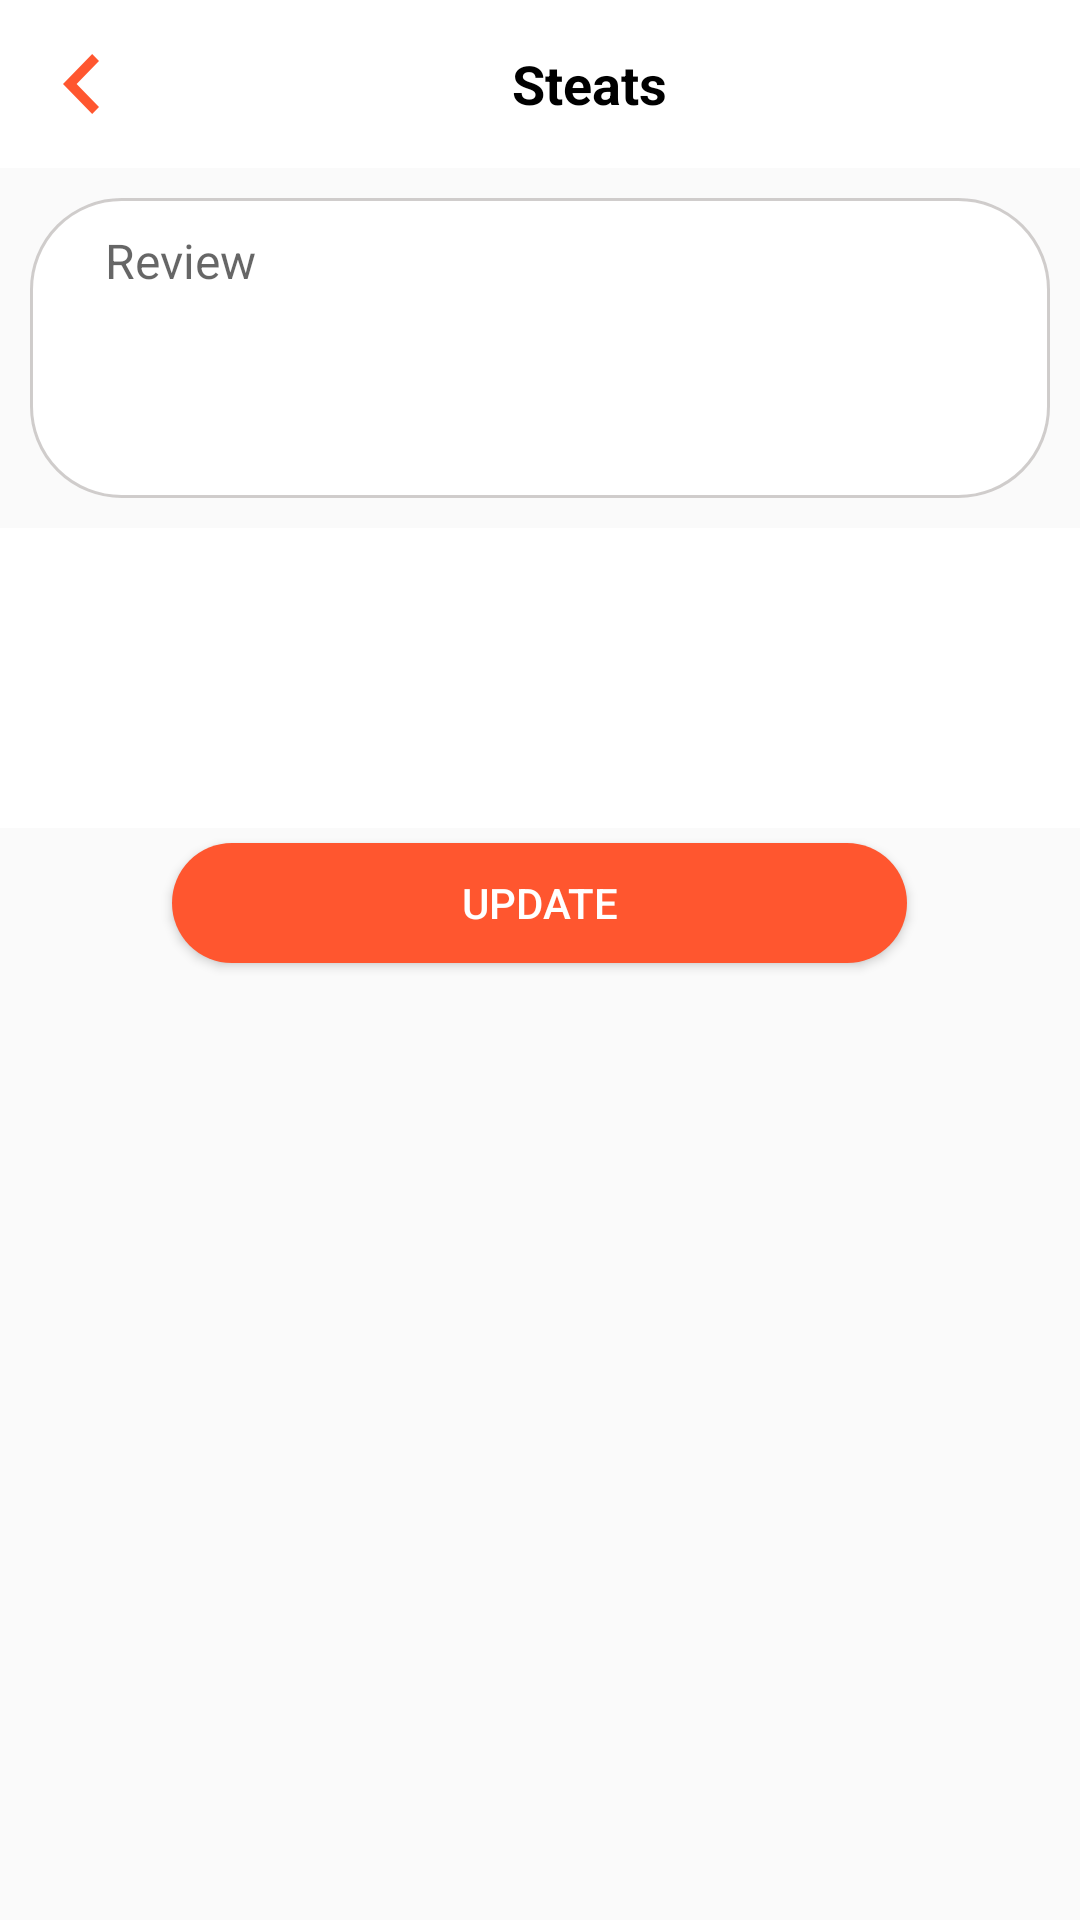

Write the Android layout XML for this screen, with the resource values it uses.
<!-- AndroidManifest.xml: application theme AppTheme.NoActionBar -->
<!-- res/layout/add_review.xml -->
<?xml version="1.0" encoding="utf-8"?>
<LinearLayout xmlns:android="http://schemas.android.com/apk/res/android"
    android:orientation="vertical" android:layout_width="match_parent"
    android:layout_height="match_parent">
    <include
        android:id="@+id/toolbar"
        layout="@layout/toolbar" />
    <android.support.v7.widget.RecyclerView
        android:layout_width="match_parent"
        android:layout_height="wrap_content">


    </android.support.v7.widget.RecyclerView>


    <EditText
        android:id="@+id/review"

        android:layout_width="match_parent"
        android:layout_height="100dp"
        android:hint="Review"
        android:paddingLeft="25dp"
        android:textSize="16dp"
        android:paddingTop="10dp"
        android:layout_margin="10dp"
        android:gravity="top"
        android:textColor="#44413A"
        android:background="@drawable/signup_input"
        />



    <android.support.v7.widget.RecyclerView
        xmlns:android="http://schemas.android.com/apk/res/android"
        android:background="#FFFFFF"
        android:id="@+id/recyclerView"
        android:layout_width="match_parent"
        android:layout_height="100dp"/>



    <Button
        android:id="@+id/login"
        android:layout_width="wrap_content"
        android:layout_height="40dp"
        android:ems="15"
        android:layout_marginTop="5dp"
        android:gravity="center"
        android:layout_gravity="center"
        android:text="Update"
        android:textColor="@android:color/white"
        android:background="@drawable/button_bg"
        />

</LinearLayout>
<!-- res/layout/toolbar.xml (included above) -->
<?xml version="1.0" encoding="utf-8"?>
<android.support.v7.widget.Toolbar
    android:id="@+id/toolbar"
    android:layout_width="match_parent"
    android:layout_height="?attr/actionBarSize"
    android:minHeight="?attr/actionBarSize"
    android:background="@android:color/white"
    local:theme="@style/ThemeOverlay.AppCompat.Dark.ActionBar"
    local:popupTheme="@style/ThemeOverlay.AppCompat.Light"
    xmlns:android="http://schemas.android.com/apk/res/android"
    xmlns:local="http://schemas.android.com/apk/res-auto">


    <ImageView
        android:id="@+id/back"
        android:layout_width="wrap_content"
        android:layout_height="wrap_content"
        android:paddingLeft="5dp"
        android:src="@mipmap/back"
        />

    <TextView
        android:id="@+id/title"
        android:layout_width="match_parent"
        android:layout_height="wrap_content"
        android:singleLine="true"
        android:gravity="center"
        android:text="Steats"
        android:textAppearance="@android:style/TextAppearance.Medium"
        android:textColor="@android:color/black"
        android:textStyle="bold"
        />







</android.support.v7.widget.Toolbar>
<!-- resources referenced by this layout -->
<resources>
  <!-- drawable button_bg (drawable) -->
  <?xml version="1.0" encoding="utf-8"?>
  <shape xmlns:android="http://schemas.android.com/apk/res/android"  android:shape="rectangle">
      <solid
          android:color="#FF562F"
          />
      <corners
          android:radius="30dp" />
      <padding
          android:left="0dp"
          android:top="0dp"
          android:right="0dp"
          android:bottom="0dp" />
  </shape>
  <!-- drawable signup_input (drawable) -->
  <?xml version="1.0" encoding="utf-8"?>
  <shape xmlns:android="http://schemas.android.com/apk/res/android"  android:shape="rectangle">
      <solid
          android:color="#FFFFFF"
          />
      <stroke
          android:color="#CCC5C1C0"
          android:width="1dp"
          />
      <corners
          android:radius="30dp" />
      <padding
          android:left="0dp"
          android:top="0dp"
          android:right="0dp"
          android:bottom="0dp" />
  </shape>
  <!-- mipmap back: png bitmap (mipmap-hdpi, 549 bytes) -->
  <style name="AppTheme.NoActionBar">
          <item name="windowActionBar">false</item>
          <item name="windowNoTitle">true</item>
          <item name="android:windowDrawsSystemBarBackgrounds">true</item>
          <item name="android:statusBarColor">@null</item>
      </style>
</resources>
